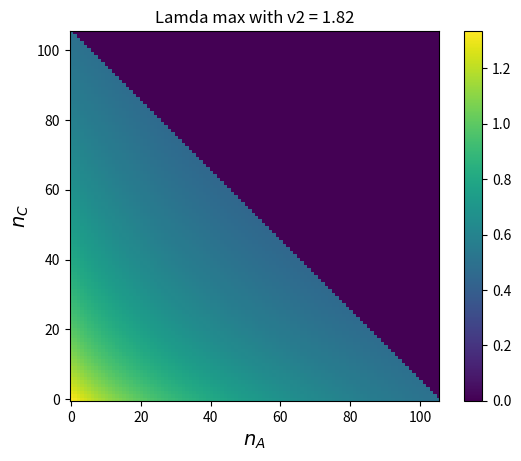

Write the Python code that produced this figure.
#%%
import numpy as np
import matplotlib.pyplot as plt
import numpy.linalg as LA

# %%

K_1 = 0.1
K_2 = 1.
v_1 = 1.
#v_2_range = np.linspace(1.5,3.52,51)
v_2_range = [1.82]#,2.5,3.04]
N_range = [105] #np.arange(15,206,10)

#%%
#----------------- Transition rates ----------------#
#---------------------------------------------------#

def rate_AA(xA,xB,xC,v2):
    AA = 0.
    return AA

def rate_AB(xA,xB,xC,v2):
    AB = K_1*v2/(K_2*K_1 + K_1*xB + K_2*xC)
    return AB

def rate_AC(xA,xB,xC,v2):
    AC = 0. # k*(N - n_A - n_B)/N
    return AC

def rate_BA(xA,xB,xC,v2):
    BA = K_2*v_1/(K_1*K_2 + K_1*xB + K_2*xA)
    return BA

def rate_BB(xA,xB,xC,v2):
    BB = 0.
    return BB

def rate_BC(xA,xB,xC,v2):
    BC = K_2*v_1/(K_2*K_1 + K_1*xB + K_2*xC)
    return BC

def rate_CA(xA,xB,xC,v2):
    CA = 0.  # k*n_A/N
    return CA

def rate_CB(xA,xB,xC,v2):
    CB = K_1*v2/(K_1*K_2 + K_1*xB + K_2*xA)
    return CB

def rate_CC(xA,xB,xC,v2):
    CC = 0.
    return CC


# %%
#---------------- Compute utilities ----------------#
#---------------------------------------------------#

def pi_AB_BC(x,y,z,v2):
    den = (K_1*K_2+K_1*y+K_2*z)**3
    der_A = 0.
    der_B = -(2*(K_1**2)*K_2*v_1*v2)/den
    der_C = -(2*K_1*(K_2**2)*v_1*v2)/den

    return der_A, der_B, der_C


def pi_BC_BA(x,y,z,v2):
    den_yx = (K_1*K_2+K_1*y+K_2*x)
    den_yz = (K_1*K_2+K_1*y+K_2*z)
    der_A = -(((K_2*v_1)**2)*K_2)/((den_yx**2)*den_yz)
    der_B = -(((K_2*v_1)**2)*(2*(K_1**2)*K_2 + 2*y*(K_1**2)+K_1*K_2*(x+z)))/((den_yx*den_yz)**2)
    der_C = -(((K_2*v_1)**2)*K_2)/(den_yx*(den_yz**2))

    return der_A, der_B, der_C


def pi_CB_BA(x,y,z,v2):
    den = (K_1*K_2+K_1*y+K_2*x)**3
    der_A = -(2*K_1*(K_2**2)*v_1*v2)/den
    der_B = -(2*(K_1**2)*K_2*v_1*v2)/den
    der_C = 0.

    return der_A, der_B, der_C


# %%
#--------------- Compute derivatives ---------------#
#---------------------------------------------------#

def compute_all(x,y,z,v2):
    pi_AB = rate_AB(x,y,z,v2)
    pi_AC = rate_AC(x,y,z,v2)
    pi_BA = rate_BA(x,y,z,v2)
    pi_BC = rate_BC(x,y,z,v2)
    pi_CA = rate_CA(x,y,z,v2)
    pi_CB = rate_CB(x,y,z,v2)

    AB_BC_der_a, AB_BC_der_b, AB_BC_der_c = pi_AB_BC(x,y,z,v2)
    BC_BA_der_a, BC_BA_der_b, BC_BA_der_c = pi_BC_BA(x,y,z,v2)
    CB_BA_der_a, CB_BA_der_b, CB_BA_der_c = pi_CB_BA(x,y,z,v2)

    Z = pi_AC*pi_AB + pi_AB*pi_BC + pi_AC*pi_CB + \
        pi_BC*pi_CA + pi_BA*pi_AC + pi_CA*pi_CB + \
        pi_CA*pi_AB + pi_BC*pi_BA + pi_CB*pi_BA

    Z_squared = Z**2

    Z_der_a = AB_BC_der_a + BC_BA_der_a + CB_BA_der_a
    Z_der_b = AB_BC_der_b + BC_BA_der_b + CB_BA_der_b
    Z_der_c = AB_BC_der_c + BC_BA_der_c + CB_BA_der_c

    p_A_der_a = (Z*AB_BC_der_a -  pi_AB*pi_BC*Z_der_a)/Z_squared
    p_A_der_b = (Z*AB_BC_der_b -  pi_AB*pi_BC*Z_der_b)/Z_squared
    p_A_der_c = (Z*AB_BC_der_c -  pi_AB*pi_BC*Z_der_c)/Z_squared
  
    p_B_der_a = (Z*BC_BA_der_a -  pi_BC*pi_BA*Z_der_a)/Z_squared
    p_B_der_b = (Z*BC_BA_der_b -  pi_BC*pi_BA*Z_der_b)/Z_squared
    p_B_der_c = (Z*BC_BA_der_c -  pi_BC*pi_BA*Z_der_c)/Z_squared
    
    p_C_der_a = (Z*CB_BA_der_a -  pi_CB*pi_BA*Z_der_a)/Z_squared
    p_C_der_b = (Z*CB_BA_der_b -  pi_CB*pi_BA*Z_der_b)/Z_squared
    p_C_der_c = (Z*CB_BA_der_c -  pi_CB*pi_BA*Z_der_c)/Z_squared

    return p_A_der_a,p_A_der_b,p_A_der_c,p_B_der_a,p_B_der_b,p_B_der_c,p_C_der_a,p_C_der_b,p_C_der_c


# %%
#-------------- Build Jacobian matrix --------------#
#---------------------------------------------------#

def build_J(x,y,z,v2):
    p_A_x,p_A_y,p_A_z,p_B_x,p_B_y,p_B_z,p_C_x,p_C_y,p_C_z = compute_all(x,y,z,v2)
    J = np.array([[p_A_x,p_A_y,p_A_z],
                  [p_B_x,p_B_y,p_B_z],
                  [p_C_x,p_C_y,p_C_z]])
    return J


# %%
#--------------- Get max eigenvalue ----------------#
#---------------------------------------------------#

def get_max_eig(matrix):
    eigvals, _ = LA.eig(matrix)
    if not (np.allclose(eigvals.imag , np.zeros(eigvals.shape))):
        raise ValueError("Complex eigenvalue")
    else:
        eigvals = eigvals.real
    max_eig = np.sort(eigvals)[-1] #(np.sort(np.abs(eigvals)))[1]

    #print(eigvals)
    return max_eig

# %%
#--------------------- Def plot --------------------#
#---------------------------------------------------#

def do_plot(eigvals,v2):
    fig, ax = plt.subplots()
    scale = ax.imshow(eigvals.T,origin='lower',interpolation='nearest')
    ax.set_xlabel("$n_A$",size=14)
    ax.set_ylabel("$n_C$",size=14)
    ax.set_title("Lamda max with v2 = {}".format(v2))
    fig.colorbar(scale, ax = ax)

# %%
#---------------------- Cycle ----------------------#
#---------------------------------------------------#

plot = True
search_cond = False

for N in N_range:
    eigvals_max = np.zeros((N+1, N+1))
    for v_2 in v_2_range:
        for i in np.arange(N+1):
            for j in np.arange(N+1-i):
                assert(i+j <= N)
                J = build_J(i/N,1-i/N-j/N,j/N,v_2)
                eigvals_max[i,j] = get_max_eig(J)
        if plot:
            do_plot(eigvals_max, v_2)

# %%
